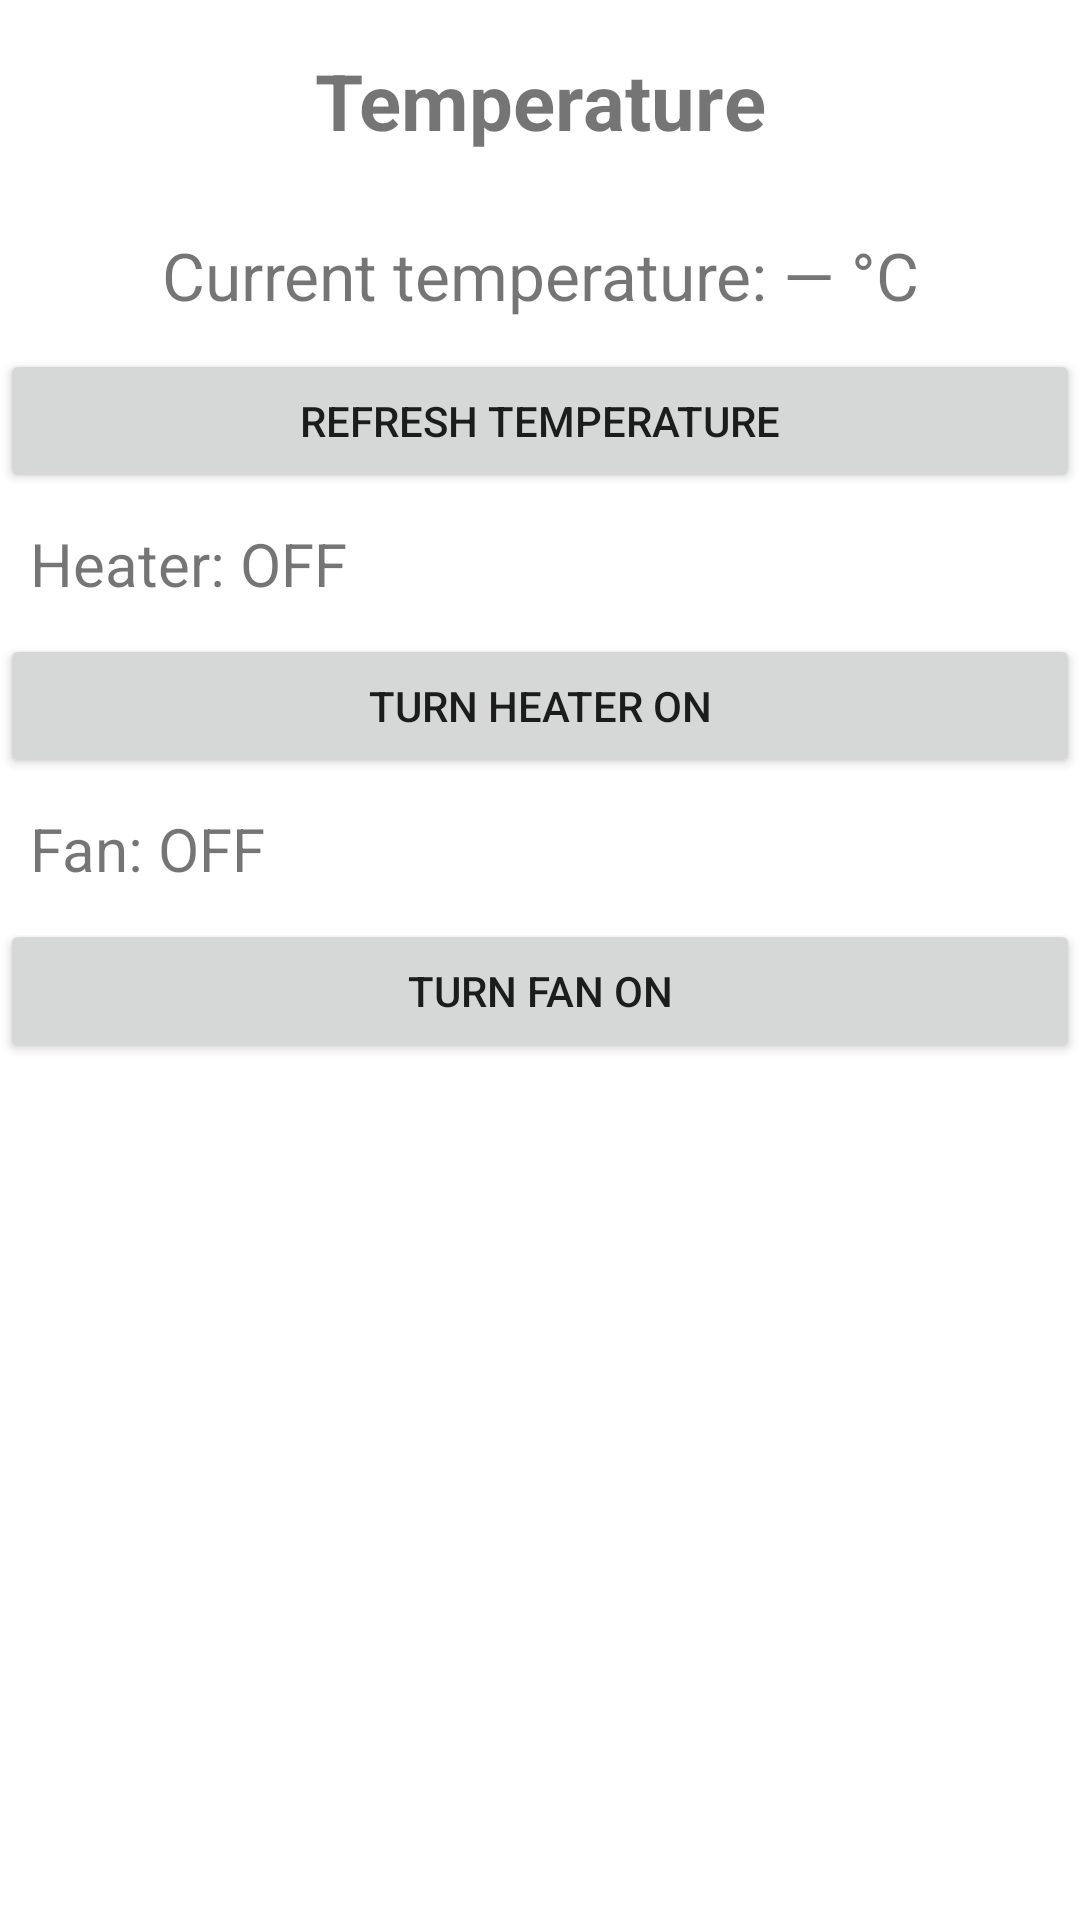

Reconstruct the res/layout file that produces this screen, plus the resources it refers to.
<!-- AndroidManifest.xml: application theme Theme.SmartBabyRoom -->
<!-- res/layout/fragment_temperature.xml -->
<?xml version="1.0" encoding="utf-8"?>
<LinearLayout
    xmlns:android="http://schemas.android.com/apk/res/android"
    android:layout_width="match_parent"
    android:layout_height="match_parent"
    android:orientation="vertical">

    <TextView
        android:layout_width="match_parent"
        android:layout_height="wrap_content"
        android:text="@string/temperature2"
        android:textSize="26sp"
        android:textStyle="bold"
        android:gravity="center"
        android:padding="16dp"/>

    <TextView
        android:id="@+id/tvCurrentTemperature"
        android:layout_width="match_parent"
        android:layout_height="wrap_content"
        android:text="@string/current_temp"
        android:textSize="22sp"
        android:gravity="center"
        android:padding="10dp"/>

    <Button
        android:id="@+id/btnRefreshTemperature"
        android:layout_width="match_parent"
        android:layout_height="wrap_content"
        android:text="@string/refresh_temp" />

    <TextView
        android:id="@+id/tvHeaterState"
        android:layout_width="match_parent"
        android:layout_height="wrap_content"
        android:text="@string/heater2"
        android:textSize="20sp"
        android:padding="10dp"/>

    <Button
        android:id="@+id/btnHeaterToggle"
        android:layout_width="match_parent"
        android:layout_height="wrap_content"
        android:text="@string/heater_on2" />

    <TextView
        android:id="@+id/tvFanState"
        android:layout_width="match_parent"
        android:layout_height="wrap_content"
        android:text="@string/fan"
        android:textSize="20sp"
        android:padding="10dp"/>

    <Button
        android:id="@+id/btnFanToggle"
        android:layout_width="match_parent"
        android:layout_height="wrap_content"
        android:text="@string/fan_on" />


</LinearLayout>
<!-- resources referenced by this layout -->
<resources>
  <string name="current_temp">Current temperature: — °C</string>
  <string name="fan">Fan: OFF</string>
  <string name="fan_on">Turn Fan ON</string>
  <string name="heater2">Heater: OFF</string>
  <string name="heater_on2">Turn Heater ON</string>
  <string name="refresh_temp">Refresh temperature</string>
  <string name="temperature2">Temperature</string>
  <style name="Theme.SmartBabyRoom" parent="Theme.MaterialComponents.DayNight.DarkActionBar">
          
          <item name="colorPrimary">@color/purple_500</item>
          <item name="colorPrimaryVariant">@color/purple_700</item>
          <item name="colorOnPrimary">@color/white</item>
          
          <item name="colorSecondary">@color/teal_200</item>
          <item name="colorSecondaryVariant">@color/teal_700</item>
          <item name="colorOnSecondary">@color/black</item>
          
          <item name="android:statusBarColor">?attr/colorPrimaryVariant</item>
          
      </style>
  <!-- not gathered from this repository: default colours our renderer supplied (Android Studio template values) -->
  <color name="purple_500">#FF6200EE</color>
  <color name="purple_700">#FF3700B3</color>
  <color name="teal_200">#FF03DAC5</color>
  <color name="teal_700">#FF018786</color>
  <color name="black">#FF000000</color>
  <color name="white">#FFFFFFFF</color>
</resources>
